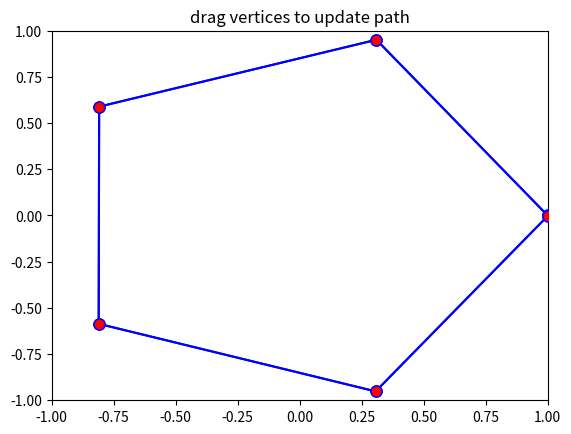

This chart was generated by the following Python code:
import matplotlib.pyplot as plt
import numpy as np
from matplotlib.backend_bases import MouseButton

# TODO: Use ContainsSolid to determine whether or not to include boundaries that don't intersect.
# TODO: Handle inverted boundaries (holes instead of solids).
# TODO: Update ContainsSolid to be manifold agnostic (it currently assumes a hyperplane).

a = np.array([34.0])
print(a, np.array(a), type(a), len(a))
print(a[0])
print(2*a, np.array(2*a), type(2*a), len(2*a))
b = np.array([-1, 2])
c = a - b
print(c, type(c))

x = []
y = []
points = 5
for i in range(points+1):
    x.append(np.cos(i*6.28/points))
    y.append(np.sin(i*6.28/points))

print(x)
print(y)

nt = (x[2]-x[0])*(y[3]-y[1]) + (y[2]-y[0])*(x[1]-x[3])
print(nt)
u = ((x[1]-x[0])*(y[3]-y[1]) + (y[1]-y[0])*(x[1]-x[3]))/nt
print(u, 1 - u)

print(x[0] + (x[2]-x[0])*u)
print(x[1] + (x[3]-x[1])*(1-u))
print(y[0] + (y[2]-y[0])*u)
print(y[1] + (y[3]-y[1])*(1-u))

class Manifold:

    # If a shift of 1 in the normal direction of one manifold yeilds a shift of 10 in the tangent plane intersection, the manifolds are parallel
    maxAlignment = 0.99 # 1 - 1/10^2

    # If two points are within 0.01 of each eachother, they are coincident
    minSeparation = 0.01

    def __init__(self, normal, offset):
        # Ensure the normal is always an array
        if np.isscalar(normal):
            self.normal = np.array([normal])
        else:
            self.normal = np.array(normal)
        self.point = offset * normal
        if len(self.normal) > 1:
            self.tangentSpace = Manifold.TangentSpaceFromNormal(normal)
        else:
            self.tangentSpace = 1.0

    @staticmethod
    def TangentSpaceFromNormal(normal):
        # Construct the Householder reflection transform using the normal
        reflector = np.add(np.identity(3), np.outer(-2*normal, normal))
        # Compute the eigenvalues and eigenvectors for the symetric transform (eigenvalues returned in ascending order).
        eigen = np.linalg.eigh(reflector)
        # Assert the first eigenvalue is negative (the reflection whose eigenvector is the normal)
        assert(eigen[0][0] < 0.0)
        # Return the tangent space by removing the first eigenvector column (the negated normal)
        return np.delete(eigen[1], 0, 1)

    def Intersect(self, other, booleanOperation = "Intersection"):
        # Initialize list of intersections. Planar manifolds will have at most one intersection, but curved manifolds could have mulitple.
        intersections = []

        # Ensure manifolds are not parallel
        alignment = np.dot(self.normal, other.normal)
        if self != other and alignment * alignment < Manifold.maxAlignment:
            # Compute the intersecting self domain manifold
            normalSelf = np.dot(other.normal, self.tangentSpace)
            normalize = Solid.booleanOperations[booleanOperation][0] / np.linalg.norm(normalSelf)
            normalSelf = normalize * normalSelf
            offsetSelf = normalize * np.dot(other.normal, np.subtract(other.point, self.point))

            # Compute the intersecting other domain manifold
            normalOther = np.dot(self.normal, other.tangentSpace)
            normalize = Solid.booleanOperations[booleanOperation][1] / np.linalg.norm(normalOther)
            normalOther = normalize * normalOther
            offsetOther = normalize * np.dot(self.normal, np.subtract(self.point, other.point))

            intersections.append([Manifold(normalSelf, offsetSelf), Manifold(normalOther, offsetOther)])

        return intersections

class Boundary:

    def __init__(self, manifold, domain = None):
        assert len(manifold.normal) - 1 == domain.dimension

        self.manifold = manifold
        self.domain = domain
    
    @staticmethod
    def SortKey(boundary):
        return boundary.manifold.point

class Solid:

    booleanOperations = {
        "Intersection": [1.0, 1.0],
        "Union": [-1.0, -1.0],
        "Difference": [1.0, -1.0]
    }

    def __init__(self, dimension):
        assert dimension > 0
        self.dimension = dimension
        self.boundaries = []
    
    def Points(self):
        for boundary in self.boundaries:
            if boundary.domain:
                for domainPoint in boundary.domain.Points():
                    point = np.dot(boundary.manifold.tangetSpace, domainPoint) + boundary.manifold.point
                    yield point
            else:
                yield boundary.manifold.point
 
    def ContainsPoint(self, point):
        # Return value is -1 for interior, 0 for on boundary, and 1 for exterior
        containment = -1
        windingNumber = 0
        onBoundary = False

        # Intersect a ray from point along the x-axis through self's boundaries.
        # All dot products with the ray are just the first component, since the ray is along the x-axis.
        for boundary in self.boundaries:
            manifold = boundary.manifold
            # Ensure manifold intersects x-axis
            if manifold.normal[0]*manifold.normal[0] > 1 - Manifold.maxAlignment:
                # Calculate distance to manifold
                vectorToManifold = manifold.point - point
                distanceToManifold = np.dot(manifold.normal, vectorToManifold) / manifold.normal[0]

                # Check the distance is positive
                if distanceToManifold > -Manifold.minSeparation:
                    considerBoundary = True
                    if boundary.domain:
                        vectorFromManifold = -vectorToManifold
                        vectorFromManifold[0] += distanceToManifold
                        domainPoint = np.dot(manifold.tangentSpace, vectorFromManifold)
                        considerBoundary = boundary.domain.ContainsPoint(domainPoint) < 1
                    if considerBoundary:
                        if distanceToManifold < Manifold.minSeparation:
                            onBoundary = True
                        windingNumber += np.sign(manifold.normal[0])
        
        if onBoundary:
            containment = 0
        elif windingNumber == 0:
            containment = 1
        return containment 

    def ContainsSolid(self, solid):
        # Assumes there is no intersection, though there may be coincience
        containment = False

        for point in solid.Points():
            constainsPoint = self.ContainsPoint(point)
            if constainsPoint != 0:
                containment = constainsPoint < 0
                break

        return containment

    def Slice(self, manifold):
        assert self.dimension > 1
        assert len(manifold.normal) == self.dimension

        # Create an empty domain for the manifold to return from the method
        manifoldDomain = Solid(self.dimension-1)

        # Intersect each of this solid's boundaries with the manifold.
        for boundary in self.boundaries:
            # Start by intersecting the boundary's manifold with the given manifold.
            # The Manifold.Intersect returns a collection of manifold pairs:
            #   * intersection[0] is in the boundary's domain;
            #   * intersection[1] is in the given manifold's domain.
            # Both intersections correspond to the same range (the intersection between the manifolds).
            intersections = boundary.manifold.Intersect(manifold)

            # For each intersection, slice the boundry domain with the intersection manifold.
            # We slice the boundary domain using intersection[0], but we add intersection[1] to the manifold domain. 
            for intersection in intersections:
                if boundary.domain.dimension > 1:
                    intersectionDomain = boundary.domain.Slice(intersection[0])
                    if intersectionDomain:
                        manifoldDomain.boundaries.append(Boundary(intersection[1],intersectionDomain))
                else:
                    # This domain is dimension 1, a real number line, and the intersection is a point on that line.
                    # Determine if the intersection point is within domain's interior.
                    if boundary.domain.ContainsPoint(intersection[0].point):
                        manifoldDomain.boundaries.insert(i,Boundary(intersection[1]))
        
        # Don't return a manifold domain if it's empty
        if len(manifoldDomain.boundaries) == 0:
            manifoldDomain = None
        
        return manifoldDomain

    def Combine(self, solid, booleanOperation = "Intersection"):
        assert self.dimension > 1
        assert self.dimension == solid.dimension

        combinedSolid = Solid(self.dimension)

        # We need a list of new solidBoundary domains, since we loop over solidBoundaries for each selfBoundary.
        solidBoundaryDomains = [None] * len(solid.boundaries)
        
        for selfBoundary in self.boundaries:
            # Create a new domain for selfBoundary, so we don't change the existing domain (no side effects).
            newSelfDomain = Solid(self.dimension-1)

            for b in len(solid.boundaries):
                solidBoundary = solid.boundaries[b]
                newSolidDomain = solidBoundaryDomains[b]

                # Create a new domain for solidBoundary, so we don't change the existing domain (no side effects).
                if newSolidDomain == None:
                    newSolidDomain = Solid(solid.dimension-1)
                    solidBoundaryDomains[b] = newSolidDomain

                # Intersect the selfBoundary manifold with the solidBoundary manifold.
                # The results will be a collection of manifold pairs:
                #   * intersection[0] from the domain of selfBoundary;
                #   * intersection[1] from the domain of solidBoundary.
                # Each manifold pair evaluates to the same range on boundaries self and solid.
                intersections = selfBoundary.manifold.Intersect(solidBoundary.manifold, booleanOperation)
                for intersection in intersections:
                    if selfBoundary.domain.dimension > 1:
                        intersectionSelfDomain = selfBoundary.domain.Slice(intersection[0])
                        if intersectionSelfDomain:
                            intersectionSolidDomain = solidBoundary.domain.Slice(intersection[1])
                            if intersectionSolidDomain:
                                newSelfDomain.boundaries.append(Boundary(intersection[0],intersectionSelfDomain))
                                newSolidDomain.boundaries.append(Boundary(intersection[1],intersectionSolidDomain))
                    else:
                        # The domains are dimension 1, real number lines, and the intersection are points on that line.
                        # Determine if the intersection points are within domains' interior (ContainsPoint returns -1: interior, 0: boundary, 1: exterior.)
                        if selfBoundary.domain.ContainsPoint(intersection[0].point) < 1:
                            if solidBoundary.domain.ContainsPoint(intersection[1].point) < 1:
                                newSelfDomain.boundaries.append(Boundary(intersection[0]))
                                newSolidDomain.boundaries.append(Boundary(intersection[1]))

            # Now, we've intersected selfBoundary with every solidBoundary, creating a new domain for selfBoundary.
            # If selfBoundary's new domain isn't empty, combine it with selfBoundary's old domain (using "Intersection").
            if len(newSelfDomain.boundaries) > 0:
                combinedSolid.boundaries.append(Boundary(selfBoundary.manifold, selfBoundary.domain.Combine(newSelfDomain)))
            elif booleanOperation == "Union" or booleanOperation == "Difference":
                combinedSolid.boundaries.append(selfBoundary)

        # Now, we've intersected every solidBoundary with every selfBoundary, creating a new domain for each solidBoundary.
        # If solidBoundary's new domain isn't empty, combine it with solidBoundary's old domain (using "Intersection").
        for b in len(solid.boundaries):
            solidBoundary = solid.boundaries[b]
            newSolidDomain = solidBoundaryDomains[b]
            if len(newSolidDomain.boundaries) > 0:
                combinedSolid.boundaries.append(Boundary(solidBoundary.manifold, solidBoundary.domain.Combine(newSolidDomain)))
            elif booleanOperation == "Union":
                combinedSolid.boundaries.append(solidBoundary)

        return combinedSolid

class InteractiveCanvas:

    showverts = True
    epsilon = 8  # max pixel distance to count as a vertex hit

    def __init__(self, x, y):

        fig, self.ax = plt.subplots()
        self.ax.set_title('drag vertices to update path')
        self.ax.set_xlim(-1, 1)
        self.ax.set_ylim(-1, 1)
        self.canvas = self.ax.figure.canvas

        self._ind = None

        self.line, = self.ax.plot(
            x, y, color='blue', marker='o', markerfacecolor='r', markersize=self.epsilon, animated=True)

        self.canvas.mpl_connect('draw_event', self.on_draw)
        self.canvas.mpl_connect('button_press_event', self.on_button_press)
        self.canvas.mpl_connect('key_press_event', self.on_key_press)
        self.canvas.mpl_connect('button_release_event', self.on_button_release)
        self.canvas.mpl_connect('motion_notify_event', self.on_mouse_move)

    def on_draw(self, event):
        """Callback for draws."""
        self.background = self.canvas.copy_from_bbox(self.ax.bbox)
        self.ax.draw_artist(self.line)
        self.canvas.blit(self.ax.bbox)

    def on_button_press(self, event):
        """Callback for mouse button presses."""
        if (event.inaxes is None
                or event.button != MouseButton.LEFT
                or not self.showverts):
            return
        # self._ind = self.get_ind_under_point(event)

    def on_button_release(self, event):
        """Callback for mouse button releases."""
        if (event.button != MouseButton.LEFT
                or not self.showverts):
            return
        # self._ind = None

    def on_key_press(self, event):
        """Callback for key presses."""
        if not event.inaxes:
            return
        if event.key == 't':
            self.showverts = not self.showverts
            self.line.set_visible(self.showverts)
            if not self.showverts:
                self._ind = None
        self.canvas.draw()

    def on_mouse_move(self, event):
        """Callback for mouse movements."""
        if (self._ind is None
                or event.inaxes is None
                or event.button != MouseButton.LEFT
                or not self.showverts):
            return

        #vertices = self.pathpatch.get_path().vertices

        #vertices[self._ind] = event.xdata, event.ydata
        #self.line.set_data(zip(*vertices))

        self.canvas.restore_region(self.background)
        self.ax.draw_artist(self.line)
        self.canvas.blit(self.ax.bbox)


interactor = InteractiveCanvas(x, y)

# plt.show()